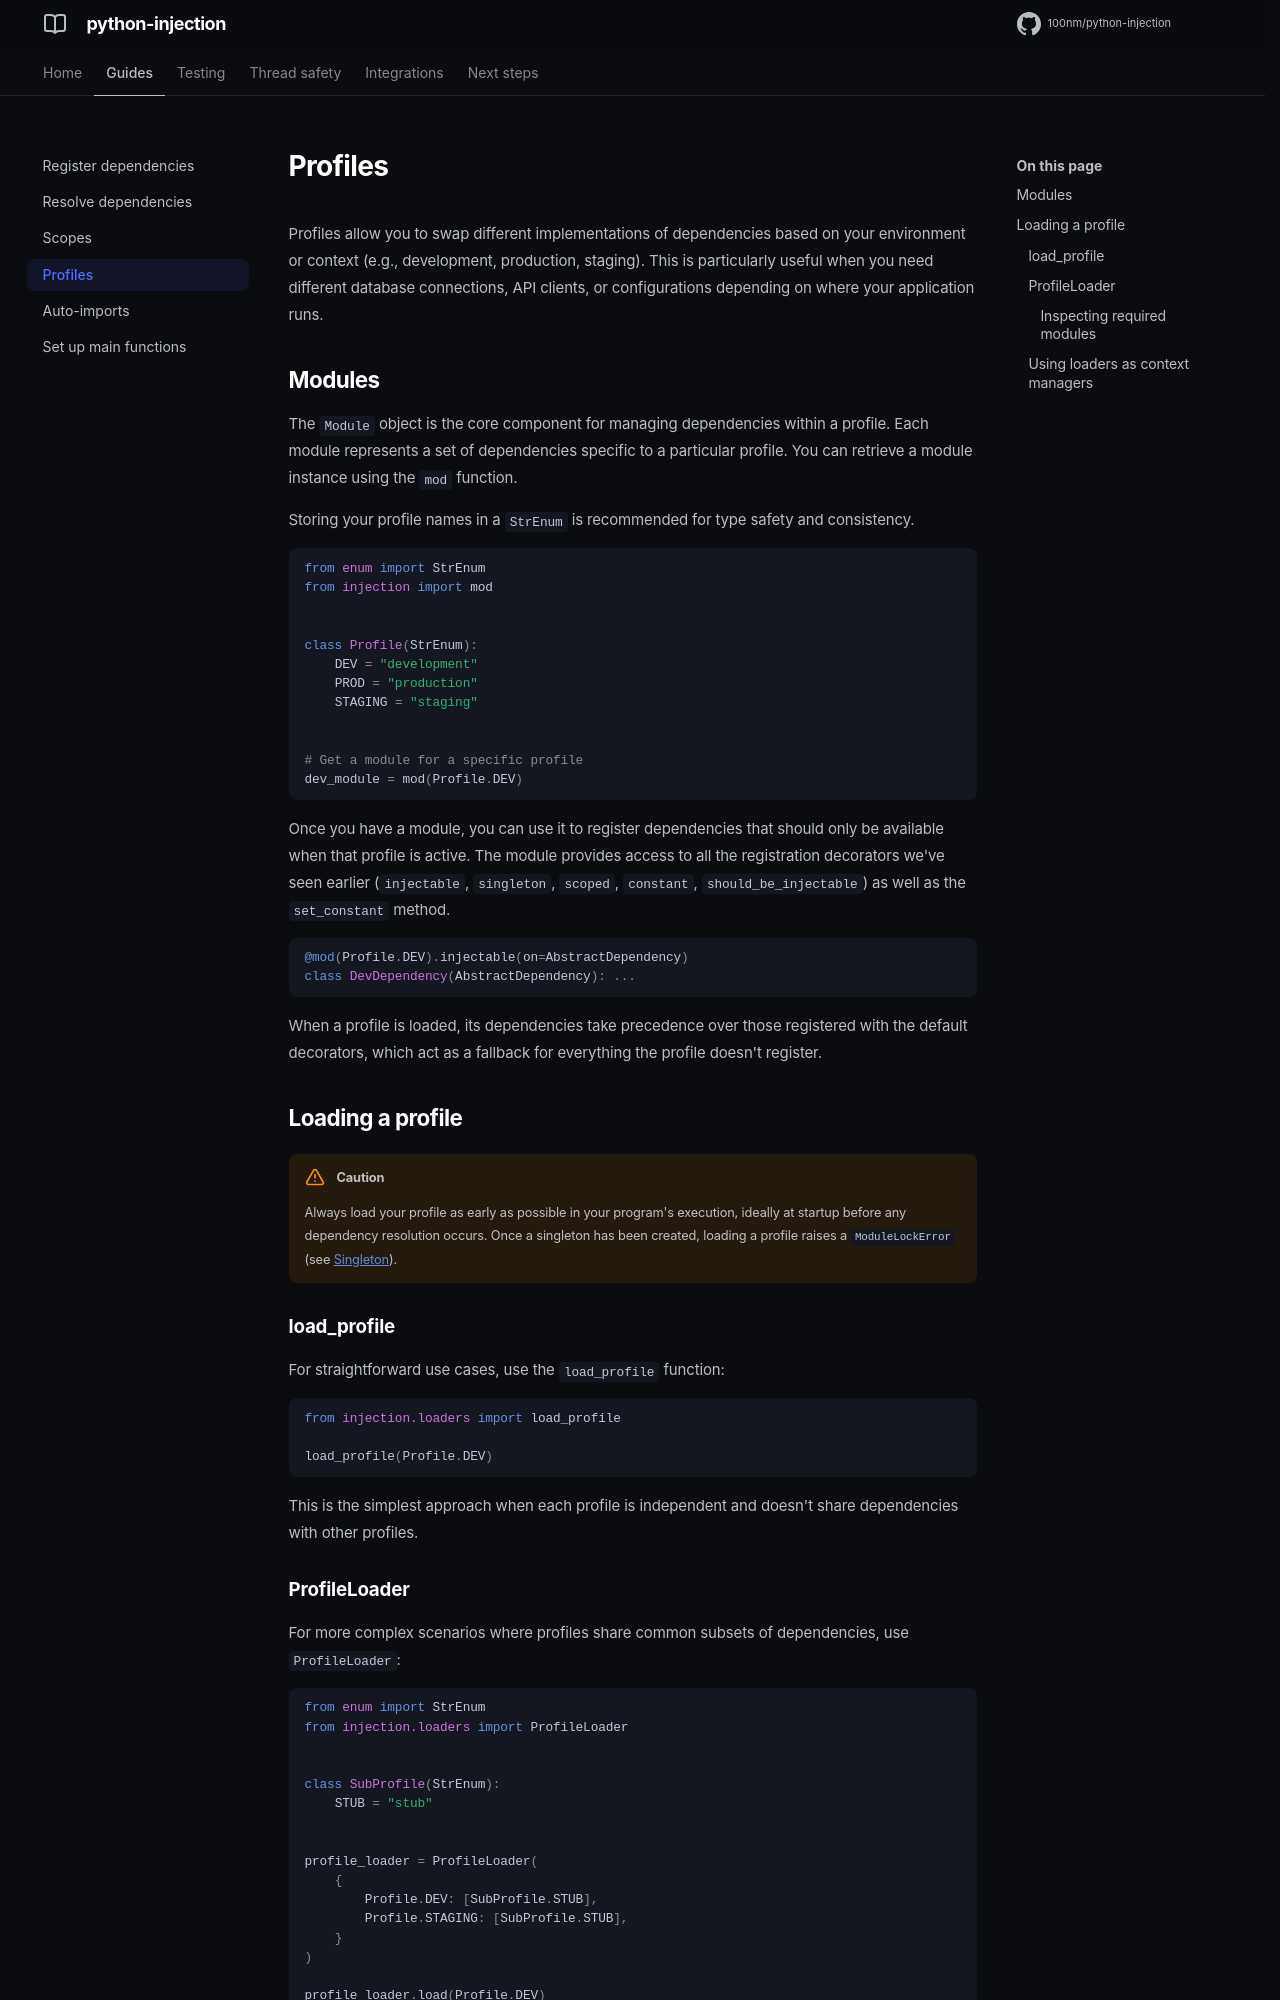

repository: 100nm/python-injection · page: guides/profiles/index.html · generator: mkdocs

# Profiles

Profiles allow you to swap different implementations of dependencies based on your environment or context (e.g., development, production, staging). This is particularly useful when you need different database connections, API clients, or configurations depending on where your application runs.

## Modules

The `Module` object is the core component for managing dependencies within a profile. Each module represents a set of dependencies specific to a particular profile. You can retrieve a module instance using the `mod` function.

Storing your profile names in a `StrEnum` is recommended for type safety and consistency.
```python
from enum import StrEnum
from injection import mod


class Profile(StrEnum):
    DEV = "development"
    PROD = "production"
    STAGING = "staging"


# Get a module for a specific profile
dev_module = mod(Profile.DEV)
```

Once you have a module, you can use it to register dependencies that should only be available when that profile is active. The module provides access to all the registration decorators we've seen earlier (`injectable`, `singleton`, `scoped`, `constant`, `should_be_injectable`) as well as the `set_constant` method.
```python
@mod(Profile.DEV).injectable(on=AbstractDependency)
class DevDependency(AbstractDependency): ...
```

When a profile is loaded, its dependencies take precedence over those registered with the default decorators, which act as a fallback for everything the profile doesn't register.

## Loading a profile

!!! warning "Caution"
    Always load your profile as early as possible in your program's execution, ideally at startup before any dependency resolution occurs. Once a singleton has been created, loading a profile raises a `ModuleLockError` (see [Singleton](register-dependencies.md#singleton)).

### load_profile

For straightforward use cases, use the `load_profile` function:
```python
from injection.loaders import load_profile

load_profile(Profile.DEV)
```

This is the simplest approach when each profile is independent and doesn't share dependencies with other profiles.
